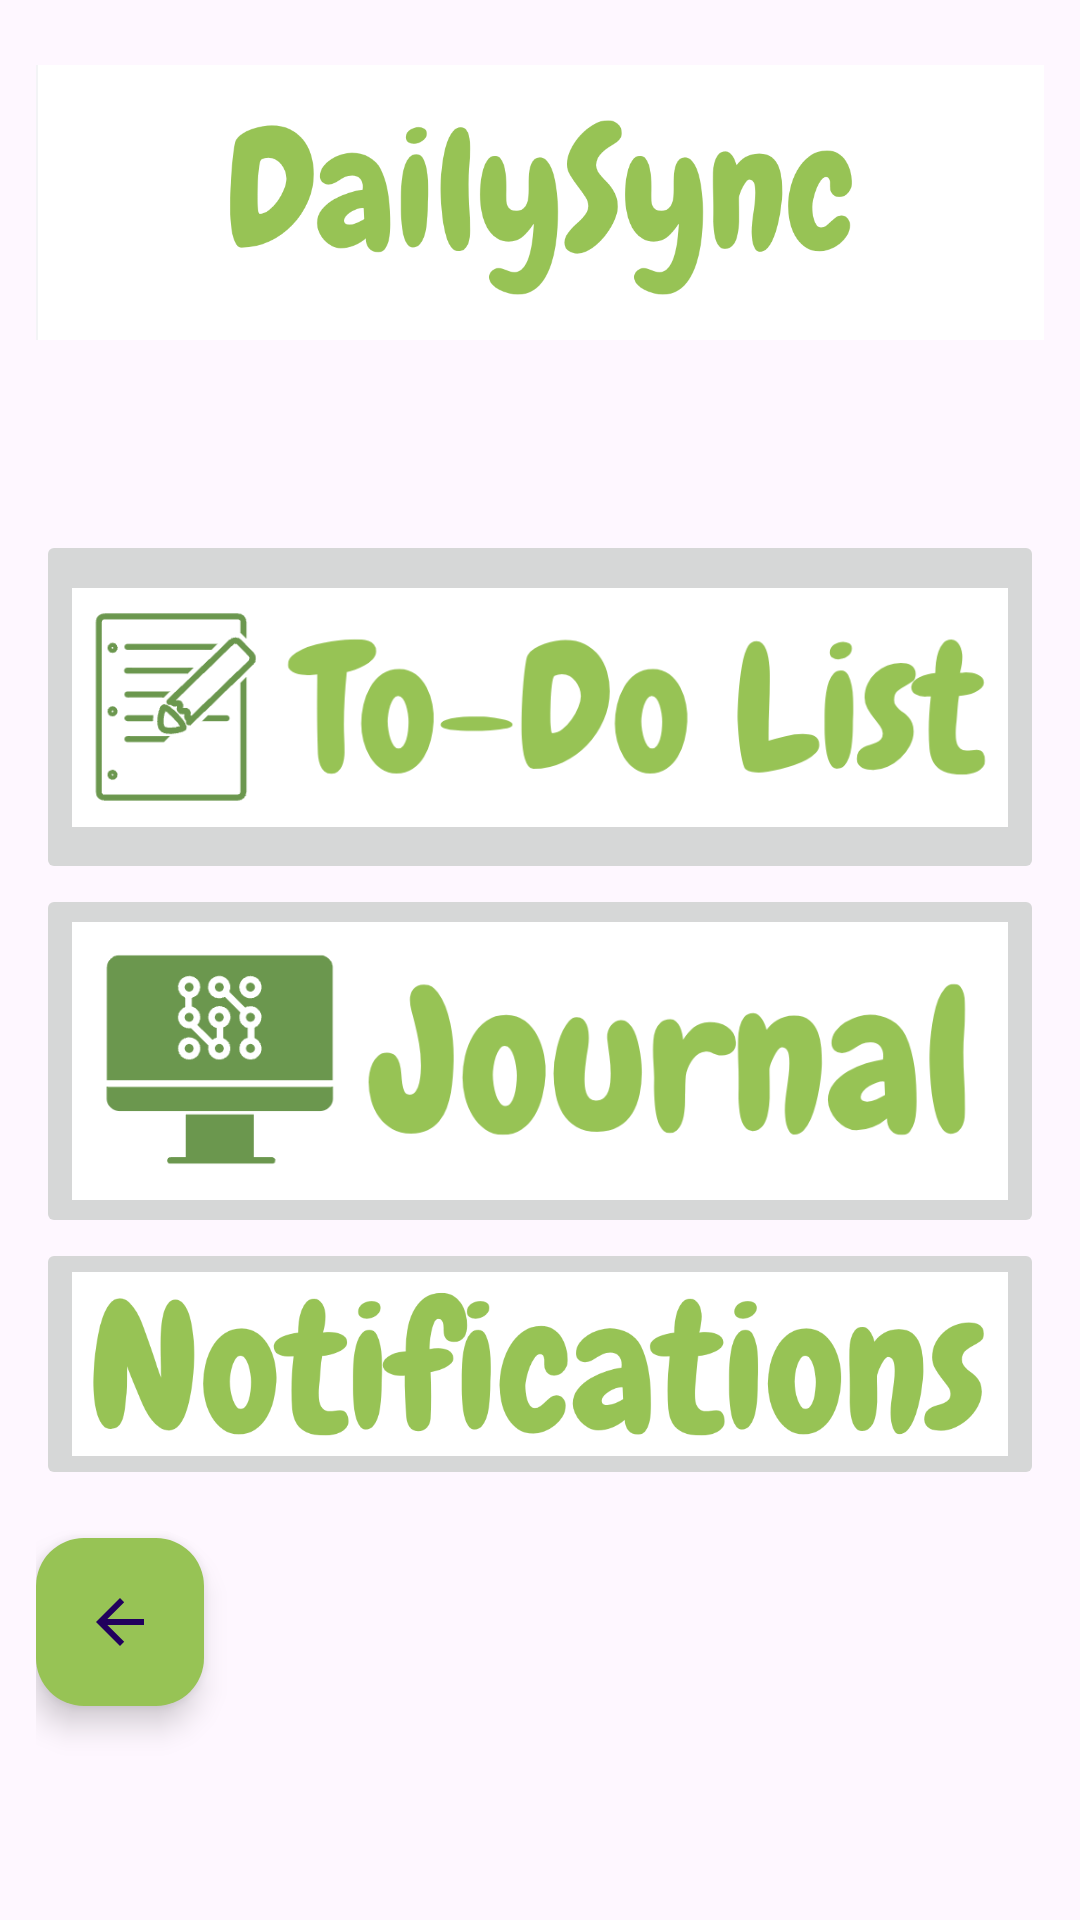

Android layout source for this screen:
<!-- AndroidManifest.xml: application theme Theme.DailySync -->
<!-- res/layout/activity_main.xml -->
<?xml version="1.0" encoding="utf-8"?>
<LinearLayout xmlns:android="http://schemas.android.com/apk/res/android"
    xmlns:app="http://schemas.android.com/apk/res-auto"
    xmlns:tools="http://schemas.android.com/tools"
    android:layout_width="match_parent"
    android:layout_height="match_parent"
    android:orientation="vertical"
    android:padding="12dp"
    android:gravity="top"
    tools:context=".MainActivity">

    <ImageView
        android:id="@+id/imageView"
        android:layout_width="match_parent"
        android:layout_height="111dp"
        app:srcCompat="@drawable/logo" />

    <TextView
        android:layout_width="match_parent"
        android:layout_height="wrap_content"
        android:id="@+id/currentDate"
        android:text=""
        android:textColor="@color/green"
        android:textAlignment="center"
        android:layout_margin="10dp"
        android:textSize="25dp"/>

    <ImageButton
        android:id="@+id/todoButton"
        android:layout_width="match_parent"
        android:layout_height="118dp"
        android:scaleType="centerInside"
        app:srcCompat="@drawable/todo" />

    <ImageButton
        android:id="@+id/journalButton"
        android:layout_width="match_parent"
        android:layout_height="118dp"
        android:scaleType="centerInside"
        app:srcCompat="@drawable/journal" />

    <ImageButton
        android:id="@+id/notifButton"
        android:layout_width="match_parent"
        android:layout_height="84dp"
        android:scaleType="centerInside"
        app:srcCompat="@drawable/notif" />

    <com.google.android.material.floatingactionbutton.FloatingActionButton
        android:id="@+id/logout_user"
        android:layout_width="wrap_content"
        android:layout_height="wrap_content"
        android:layout_gravity="start"
        android:layout_marginTop="16dp"
        android:layout_marginEnd="3dp"
        android:clickable="true"
        app:backgroundTint="@color/green"
        app:srcCompat="?attr/actionModeCloseDrawable" />

</LinearLayout>
<!-- resources referenced by this layout -->
<resources>
  <color name="green">#97C355</color>
  <!-- drawable journal: png bitmap (drawable, 37475 bytes) -->
  <!-- drawable logo: png bitmap (drawable, 52347 bytes) -->
  <!-- drawable notif: png bitmap (drawable, 52428 bytes) -->
  <!-- drawable todo: png bitmap (drawable, 33401 bytes) -->
  <style name="Theme.DailySync" parent="Base.Theme.DailySync" />
  <style name="Base.Theme.DailySync" parent="Theme.Material3.DayNight.NoActionBar">
          
          <item name="colorPrimary">@color/green</item> --&gt;
      </style>
</resources>
